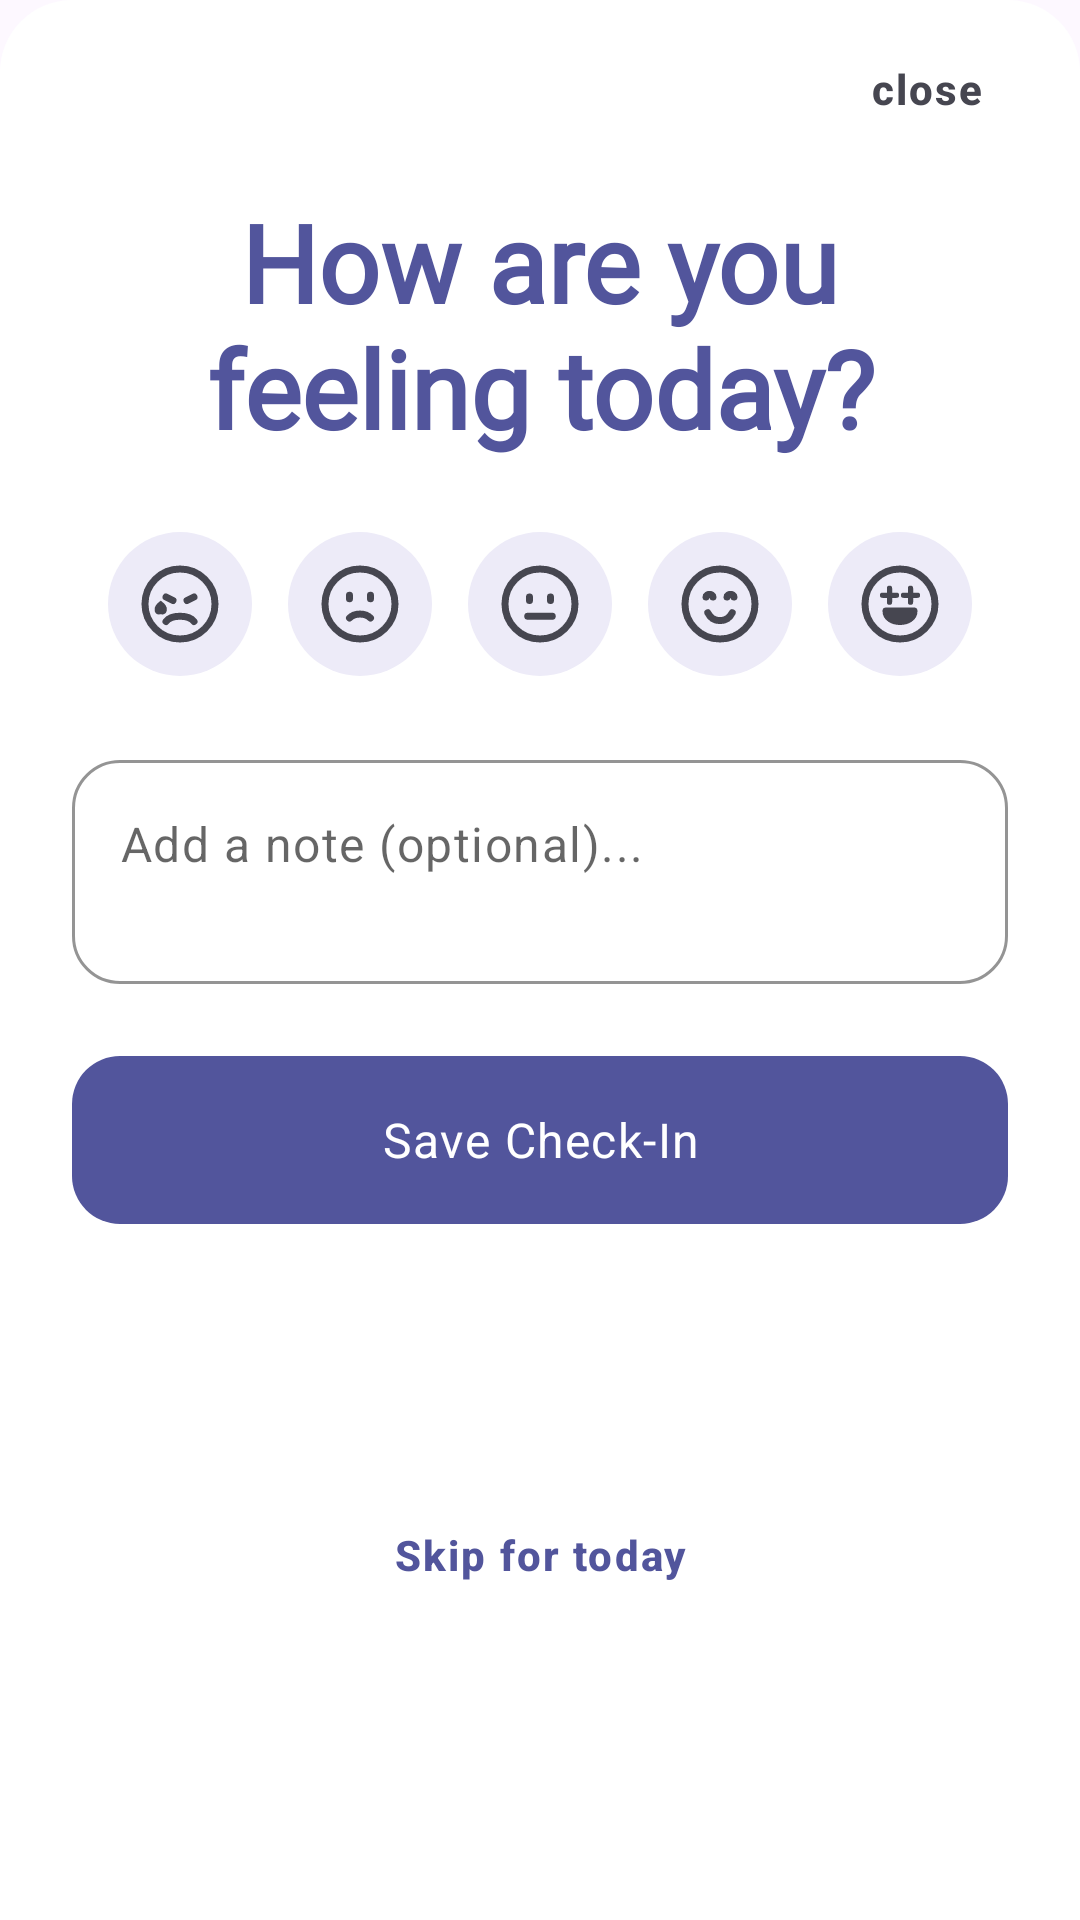

Here is an Android app screen rendered from its layout file. Give the layout XML and the strings, colors and styles it references.
<!-- AndroidManifest.xml: application theme Theme.Spark -->
<!-- res/layout/fragment_mood_checkin.xml -->
<?xml version="1.0" encoding="utf-8"?>
<androidx.constraintlayout.widget.ConstraintLayout xmlns:android="http://schemas.android.com/apk/res/android"
    xmlns:app="http://schemas.android.com/apk/res-auto"
    xmlns:tools="http://schemas.android.com/tools"
    android:id="@+id/moodSheetRoot"
    android:layout_width="match_parent"
    android:layout_height="wrap_content"
    android:background="@drawable/bg_bottom_sheet"
    android:fitsSystemWindows="true"
    android:paddingHorizontal="@dimen/margin_screen"
    android:paddingBottom="28dp"
    tools:paddingTop="24dp"
    tools:theme="@style/Theme.Spark">

    
    <View
        android:id="@+id/dragHandle"
        android:layout_width="36dp"
        android:layout_height="4dp"
        android:layout_marginTop="12dp"
        android:background="@drawable/selector_bottom_nav_pill"
        android:backgroundTint="@color/outline_variant"
        app:layout_constraintEnd_toEndOf="parent"
        app:layout_constraintStart_toStartOf="parent"
        app:layout_constraintTop_toTopOf="parent" />

    
    <TextView
        android:id="@+id/tvClose"
        android:layout_width="wrap_content"
        android:layout_height="wrap_content"
        android:layout_marginTop="12dp"
        android:background="?attr/selectableItemBackgroundBorderless"
        android:clickable="true"
        android:focusable="true"
        android:padding="8dp"
        android:text="close"
        android:textAppearance="@style/TextAppearance.Spark.LabelBold"
        android:textColor="@color/on_surface_variant"
        app:layout_constraintEnd_toEndOf="parent"
        app:layout_constraintTop_toTopOf="parent" />

    
    <TextView
        android:id="@+id/tvMoodPrompt"
        android:layout_width="0dp"
        android:layout_height="wrap_content"
        android:layout_marginTop="16dp"
        android:fontFamily="@font/font_caveat"
        android:gravity="center"
        android:text="@string/dashboard_daily_checkin_title"
        android:textColor="@color/primary"
        android:textSize="36sp"
        android:textStyle="bold"
        app:layout_constraintEnd_toEndOf="parent"
        app:layout_constraintStart_toStartOf="parent"
        app:layout_constraintTop_toBottomOf="@+id/tvClose"
        tools:text="How are you feeling today?" />

    
    <LinearLayout
        android:id="@+id/layoutMoodIcons"
        android:layout_width="match_parent"
        android:layout_height="wrap_content"
        android:layout_marginTop="24dp"
        android:clipChildren="false"
        android:clipToPadding="false"
        android:gravity="center"
        android:orientation="horizontal"
        app:layout_constraintEnd_toEndOf="parent"
        app:layout_constraintStart_toStartOf="parent"
        app:layout_constraintTop_toBottomOf="@+id/tvMoodPrompt">

        
        <ImageView
            android:id="@+id/ivMood1"
            android:layout_width="48dp"
            android:layout_height="48dp"
            android:layout_marginHorizontal="6dp"
            android:background="@drawable/bg_mood_item_unselected"
            android:clickable="true"
            android:contentDescription="@string/mood_level_1"
            android:focusable="true"
            android:padding="10dp"
            android:scaleType="fitCenter"
            android:src="@drawable/ic_mood_1"
            app:tint="@color/on_surface_variant" />

        
        <ImageView
            android:id="@+id/ivMood2"
            android:layout_width="48dp"
            android:layout_height="48dp"
            android:layout_marginHorizontal="6dp"
            android:background="@drawable/bg_mood_item_unselected"
            android:clickable="true"
            android:contentDescription="@string/mood_level_2"
            android:focusable="true"
            android:padding="10dp"
            android:scaleType="fitCenter"
            android:src="@drawable/ic_mood_2"
            app:tint="@color/on_surface_variant" />

        
        <ImageView
            android:id="@+id/ivMood3"
            android:layout_width="48dp"
            android:layout_height="48dp"
            android:layout_marginHorizontal="6dp"
            android:background="@drawable/bg_mood_item_unselected"
            android:clickable="true"
            android:contentDescription="@string/mood_level_3"
            android:focusable="true"
            android:padding="10dp"
            android:scaleType="fitCenter"
            android:src="@drawable/ic_mood_3"
            app:tint="@color/on_surface_variant" />

        
        <ImageView
            android:id="@+id/ivMood4"
            android:layout_width="48dp"
            android:layout_height="48dp"
            android:layout_marginHorizontal="6dp"
            android:background="@drawable/bg_mood_item_unselected"
            android:clickable="true"
            android:contentDescription="@string/mood_level_4"
            android:focusable="true"
            android:padding="10dp"
            android:scaleType="fitCenter"
            android:src="@drawable/ic_mood_4"
            app:tint="@color/on_surface_variant" />

        
        <ImageView
            android:id="@+id/ivMood5"
            android:layout_width="48dp"
            android:layout_height="48dp"
            android:layout_marginHorizontal="6dp"
            android:background="@drawable/bg_mood_item_unselected"
            android:clickable="true"
            android:contentDescription="@string/mood_level_5"
            android:focusable="true"
            android:padding="10dp"
            android:scaleType="fitCenter"
            android:src="@drawable/ic_mood_5"
            app:tint="@color/on_surface_variant" />
    </LinearLayout>

    
    <com.google.android.material.textfield.TextInputLayout
        android:id="@+id/tilMoodNote"
        style="@style/Widget.Spark.TextInputLayout"
        android:layout_width="0dp"
        android:layout_height="wrap_content"
        android:layout_marginTop="28dp"
        app:hintEnabled="false"
        app:layout_constraintEnd_toEndOf="parent"
        app:layout_constraintStart_toStartOf="parent"
        app:layout_constraintTop_toBottomOf="@+id/layoutMoodIcons"
        app:layout_constraintWidth_max="488dp">

        <com.google.android.material.textfield.TextInputEditText
            android:id="@+id/etMoodNote"
            android:layout_width="match_parent"
            android:layout_height="wrap_content"
            android:gravity="top|start"
            android:hint="Add a note (optional)..."
            android:inputType="textMultiLine|textCapSentences"
            android:minLines="2"
            android:maxLines="4"
            android:textAppearance="@style/TextAppearance.Spark.BodyMd"
            android:textColor="@color/on_surface" />
    </com.google.android.material.textfield.TextInputLayout>

    
    <com.google.android.material.button.MaterialButton
        android:id="@+id/btnSaveMood"
        style="@style/Widget.Spark.Button.Primary"
        android:layout_width="0dp"
        android:layout_height="wrap_content"
        android:layout_marginTop="24dp"
        android:enabled="false"
        android:text="@string/mood_btn_save"
        app:layout_constraintWidth_max="320dp"
        app:layout_constraintEnd_toEndOf="parent"
        app:layout_constraintStart_toStartOf="parent"
        app:layout_constraintTop_toBottomOf="@+id/tilMoodNote" />

    
    <TextView
        android:id="@+id/tvSkip"
        android:layout_width="wrap_content"
        android:layout_height="wrap_content"
        android:layout_marginTop="16dp"
        android:background="?attr/selectableItemBackgroundBorderless"
        android:clickable="true"
        android:focusable="true"
        android:gravity="center"
        android:padding="8dp"
        android:text="Skip for today"
        android:textAppearance="@style/TextAppearance.Spark.LabelBold"
        android:textColor="@color/primary"
        app:layout_constraintBottom_toBottomOf="parent"
        app:layout_constraintEnd_toEndOf="parent"
        app:layout_constraintStart_toStartOf="parent"
        app:layout_constraintTop_toBottomOf="@+id/btnSaveMood" />

</androidx.constraintlayout.widget.ConstraintLayout>
<!-- resources referenced by this layout -->
<resources>
  <color name="on_surface">#1c192a</color>
  <color name="on_surface_variant">#464650</color>
  <color name="outline_variant">#c7c5d2</color>
  <color name="primary">#52559c</color>
  <dimen name="margin_screen">24dp</dimen>
  <!-- drawable bg_bottom_sheet (drawable) -->
  <?xml version="1.0" encoding="utf-8"?>
  <shape xmlns:android="http://schemas.android.com/apk/res/android"
      android:shape="rectangle">
      <solid android:color="@color/surface_container_lowest" />
      <corners
          android:topLeftRadius="@dimen/radius_xl"
          android:topRightRadius="@dimen/radius_xl"
          android:bottomLeftRadius="0dp"
          android:bottomRightRadius="0dp" />
  </shape>
  <!-- drawable bg_mood_item_unselected (drawable) -->
  <?xml version="1.0" encoding="utf-8"?>
  <shape xmlns:android="http://schemas.android.com/apk/res/android"
      android:shape="oval">
      <solid android:color="@color/mood_unselected_bg" />
  </shape>
  <string name="dashboard_daily_checkin_title">How are you feeling today?</string>
  <string name="mood_btn_save">Save Check-In</string>
  <string name="mood_level_1">Difficult</string>
  <string name="mood_level_2">Low</string>
  <string name="mood_level_3">Okay</string>
  <string name="mood_level_4">Good</string>
  <string name="mood_level_5">Radiant</string>
  <style name="TextAppearance.Spark.BodyMd" parent="TextAppearance.MaterialComponents.Body1">
          <item name="fontFamily">sans-serif</item>
          <item name="android:fontFamily">sans-serif</item>
          <item name="android:textSize">16sp</item>
          <item name="android:textStyle">normal</item>
          <item name="lineHeight">24sp</item>
          <item name="android:lineHeight" tools:targetApi="p">24sp</item>
          <item name="android:textColor">@color/on_surface</item>
      </style>
  <color name="surface_container_lowest">#ffffff</color>
  <dimen name="radius_xl">24dp</dimen>
  <color name="mood_unselected_bg">#EDEBF8</color>
  <color name="primary_fixed">#e1e0ff</color>
  <color name="tertiary">#006a3f</color>
  <color name="secondary_fixed">#ffd9e1</color>
  <color name="on_primary">#ffffff</color>
  <color name="primary_container">#6b6eb6</color>
  <color name="on_primary_container">#fffbff</color>
  <color name="secondary">#874d5e</color>
  <color name="on_secondary">#ffffff</color>
  <color name="secondary_container">#ffb5c8</color>
  <color name="on_secondary_container">#7c4354</color>
  <color name="surface">#fdf8ff</color>
  <color name="surface_variant">#e6dff7</color>
  <color name="background">#fdf8ff</color>
  <color name="error">#ba1a1a</color>
  <color name="on_error">#ffffff</color>
  <color name="error_container">#ffdad6</color>
  <color name="on_error_container">#93000a</color>
  <color name="outline">#777681</color>
  <dimen name="button_min_height">56dp</dimen>
  <style name="ShapeAppearance.Spark.Corner.Lg" parent="ShapeAppearance.MaterialComponents.LargeComponent">
          <item name="cornerSize">@dimen/radius_lg</item>
      </style>
  <dimen name="elevation_button">4dp</dimen>
  <dimen name="radius_lg">16dp</dimen>
  <style name="ShapeAppearance.Spark.Corner.Xl" parent="ShapeAppearance.MaterialComponents.LargeComponent">
          <item name="cornerSize">@dimen/radius_xl</item>
      </style>
  <dimen name="elevation_card">2dp</dimen>
  <style name="ShapeAppearance.Spark.Corner.Full" parent="ShapeAppearance.MaterialComponents.SmallComponent">
          <item name="cornerFamily">rounded</item>
          <item name="cornerSize">@dimen/radius_full</item>
      </style>
  <dimen name="radius_full">999dp</dimen>
</resources>
